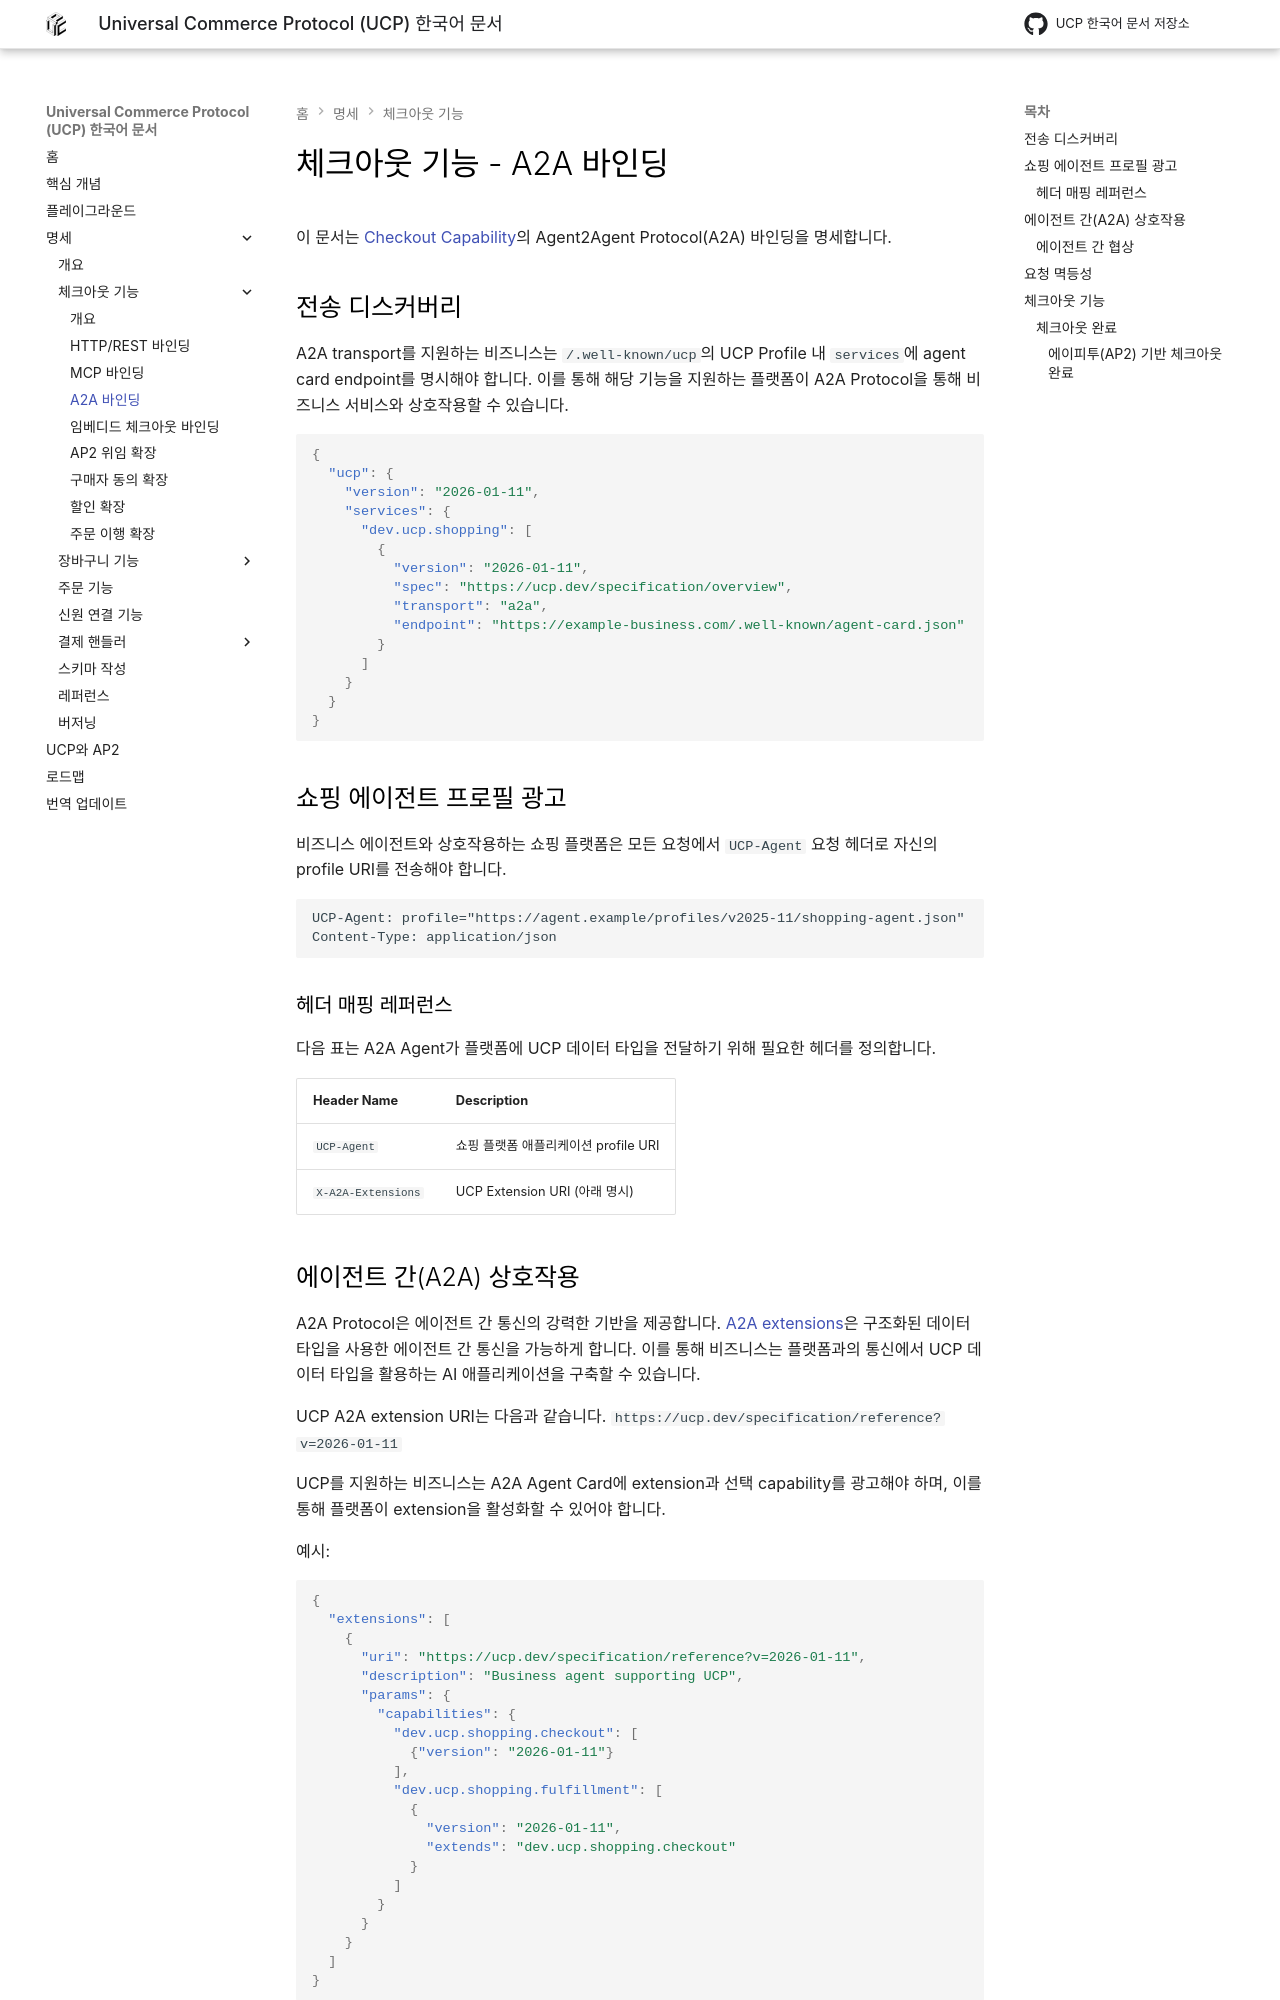

repository: JAICHANGPARK/ucp-docs-ko · page: specification/checkout-a2a/index.html · generator: mkdocs

<!--
   Copyright 2026 UCP Authors

   Licensed under the Apache License, Version 2.0 (the "License");
   you may not use this file except in compliance with the License.
   You may obtain a copy of the License at

       http://www.apache.org/licenses/LICENSE-2.0

   Unless required by applicable law or agreed to in writing, software
   distributed under the License is distributed on an "AS IS" BASIS,
   WITHOUT WARRANTIES OR CONDITIONS OF ANY KIND, either express or implied.
   See the License for the specific language governing permissions and
   limitations under the License.
-->

# 체크아웃 기능 - A2A 바인딩

이 문서는 [Checkout Capability](checkout.md)의
Agent2Agent Protocol(A2A) 바인딩을 명세합니다.

## 전송 디스커버리

A2A transport를 지원하는 비즈니스는
`/.well-known/ucp`의 UCP Profile 내 `services`에
agent card endpoint를 명시해야 합니다.
이를 통해 해당 기능을 지원하는 플랫폼이
A2A Protocol을 통해 비즈니스 서비스와 상호작용할 수 있습니다.

```json
{
  "ucp": {
    "version": "2026-01-11",
    "services": {
      "dev.ucp.shopping": [
        {
          "version": "2026-01-11",
          "spec": "https://ucp.dev/specification/overview",
          "transport": "a2a",
          "endpoint": "https://example-business.com/.well-known/agent-card.json"
        }
      ]
    }
  }
}
```

## 쇼핑 에이전트 프로필 광고

비즈니스 에이전트와 상호작용하는 쇼핑 플랫폼은
모든 요청에서 `UCP-Agent` 요청 헤더로
자신의 profile URI를 전송해야 합니다.

```text
UCP-Agent: profile="https://agent.example/profiles/v2025-11/shopping-agent.json"
Content-Type: application/json
```

### 헤더 매핑 레퍼런스

다음 표는 A2A Agent가 플랫폼에 UCP 데이터 타입을 전달하기 위해
필요한 헤더를 정의합니다.

| Header Name        | Description                                |
| :----------------- | :----------------------------------------- |
| `UCP-Agent`        | 쇼핑 플랫폼 애플리케이션 profile URI       |
| `X-A2A-Extensions` | UCP Extension URI (아래 명시)              |
